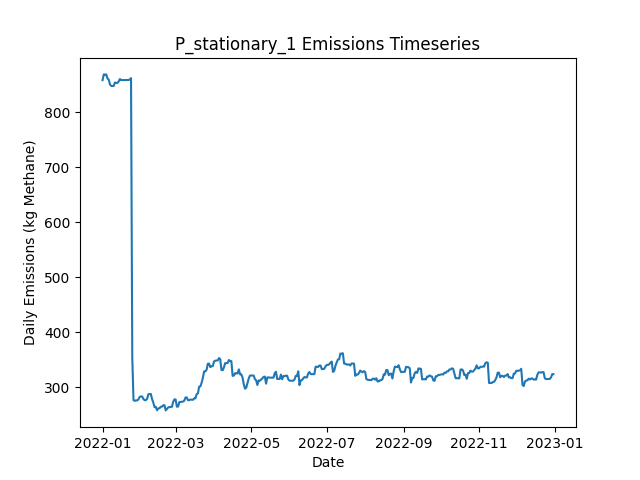

Values plotted in this chart, from the file beside it:
Date, Daily Emissions (Kg Methane), Daily Mitigable Emissions (Kg Methane), Daily Non-Mitigable Emissions (Kg Methan…, Daily Cost ($), Active Leaks, New Leaks, Leaks Repaired, Leaks Naturally Repaired, Leaks Tagged, Daily Repair Cost ($), Daily Natural Repair Cost ($), stationary Deployment Cost ($), stationary Sites flagged for Follow-Up, stationary Leaks tagged for repair, stationary Sites Visited, stationary Travel Time (Minutes), stationary Survey Time (Minutes), OGI_FU Deployment Cost ($), OGI_FU Sites flagged for Follow-Up, OGI_FU Leaks tagged for repair, OGI_FU Sites Visited, OGI_FU Travel Time (Minutes), OGI_FU Survey Time (Minutes)
2022-01-01, 857.9, 606.9, 251, 6030, 351, 352, 0, 0, 0.00000, 0.00000, 0.00000, 6030, 0, , 10, 0, 0, 0.00000, , 0, 0, 0, 0
2022-01-02, 868.3, 612.9, 255.4, 30, 355, 4, 0, 0, 0.00000, 0.00000, 0.00000, 30, 0, , 10, 0, 0, 0.00000, , 0, 0, 0, 0
2022-01-03, 867.9, 612.5, 255.4, 30, 354, 0, 0, 1, 0.00000, 0.00000, 200, 30, 0, , 10, 0, 0, 0.00000, , 0, 0, 0, 0
2022-01-04, 868.3, 612.5, 255.8, 30, 355, 1, 0, 0, 0.00000, 0.00000, 0.00000, 30, 0, , 10, 0, 0, 0.00000, , 0, 0, 0, 0
2022-01-05, 860.9, 605.1, 255.8, 30, 353, 1, 0, 3, 0.00000, 0.00000, 600, 30, 0, , 10, 0, 0, 0.00000, , 0, 0, 0, 0
2022-01-06, 858.8, 604.9, 253.9, 30, 351, 0, 0, 1, 0.00000, 0.00000, 200, 30, 0, , 10, 0, 0, 0.00000, , 0, 0, 0, 0
2022-01-07, 850, 605.1, 244.9, 30, 351, 1, 0, 0, 0.00000, 0.00000, 0.00000, 30, 0, , 10, 0, 0, 0.00000, , 0, 0, 0, 0
2022-01-08, 847.4, 602.4, 244.9, 30, 350, 0, 0, 1, 0.00000, 0.00000, 200, 30, 0, , 10, 0, 0, 0.00000, , 0, 0, 0, 0
2022-01-09, 847.4, 602.4, 244.9, 30, 350, 0, 0, 0, 0.00000, 0.00000, 0.00000, 30, 0, , 10, 0, 0, 0.00000, , 0, 0, 0, 0
2022-01-10, 847.4, 602.4, 244.9, 3030, 350, 0, 0, 0, 179, 0.00000, 0.00000, 30, 10, , 10, 0, 0, 3000, , 179, 9, 360, 1080
2022-01-11, 853.6, 608.2, 245.4, 530, 351, 2, 0, 1, 25, 0.00000, 200, 30, 0, , 10, 0, 0, 500, , 25, 1, 30, 120
2022-01-12, 852.8, 608.7, 244.1, 30, 353, 3, 0, 0, 0.00000, 0.00000, 0.00000, 30, 0, , 10, 0, 0, 0.00000, , 0, 0, 0, 0
2022-01-13, 852.8, 608.7, 244.1, 30, 353, 0, 0, 0, 0.00000, 0.00000, 0.00000, 30, 0, , 10, 0, 0, 0.00000, , 0, 0, 0, 0
2022-01-14, 855.4, 611.4, 244.1, 30, 354, 1, 0, 0, 0.00000, 0.00000, 0.00000, 30, 0, , 10, 0, 0, 0.00000, , 0, 0, 0, 0
2022-01-15, 859.9, 615.8, 244.1, 30, 355, 1, 0, 0, 0.00000, 0.00000, 0.00000, 30, 0, , 10, 0, 0, 0.00000, , 0, 0, 0, 0
2022-01-16, 857.9, 615.8, 242.1, 30, 354, 0, 0, 0, 0.00000, 0.00000, 0.00000, 30, 0, , 10, 0, 0, 0.00000, , 0, 0, 0, 0
2022-01-17, 858.2, 616, 242.1, 30, 355, 1, 0, 0, 0.00000, 0.00000, 0.00000, 30, 0, , 10, 0, 0, 0.00000, , 0, 0, 0, 0
2022-01-18, 858, 617.8, 240.1, 30, 356, 2, 0, 0, 0.00000, 0.00000, 0.00000, 30, 0, , 10, 0, 0, 0.00000, , 0, 0, 0, 0
2022-01-19, 858, 617.8, 240.1, 3030, 356, 0, 0, 0, 181, 0.00000, 0.00000, 30, 10, , 10, 0, 0, 3000, , 181, 9, 360, 1080
2022-01-20, 858.2, 618.1, 240.1, 530, 357, 1, 0, 0, 25, 0.00000, 0.00000, 30, 0, , 10, 0, 0, 500, , 25, 1, 30, 120
2022-01-21, 858.2, 618.1, 240.1, 30, 357, 0, 0, 0, 0.00000, 0.00000, 0.00000, 30, 0, , 10, 0, 0, 0.00000, , 0, 0, 0, 0
2022-01-22, 858.2, 618.1, 240.1, 30, 357, 0, 0, 0, 0.00000, 0.00000, 0.00000, 30, 0, , 10, 0, 0, 0.00000, , 0, 0, 0, 0
2022-01-23, 858.9, 620.7, 238.2, 30, 357, 1, 0, 0, 0.00000, 0.00000, 0.00000, 30, 0, , 10, 0, 0, 0.00000, , 0, 0, 0, 0
2022-01-24, 861.6, 623.4, 238.2, 30, 358, 1, 0, 0, 0.00000, 0.00000, 0.00000, 30, 0, , 10, 0, 0, 0.00000, , 0, 0, 0, 0
2022-01-25, 353.6, 113.5, 240.1, 29230, 213, 1, 146, 0, 0.00000, 29200, 0.00000, 30, 0, , 10, 0, 0, 0.00000, , 0, 0, 0, 0
2022-01-26, 277, 34.86, 242.1, 4030, 193, 1, 20, 1, 0.00000, 4000, 200, 30, 0, , 10, 0, 0, 0.00000, , 0, 0, 0, 0
2022-01-27, 275.7, 35.08, 240.6, 30, 194, 2, 0, 0, 0.00000, 0.00000, 0.00000, 30, 0, , 10, 0, 0, 0.00000, , 0, 0, 0, 0
2022-01-28, 276.6, 37.99, 238.6, 3030, 194, 2, 0, 1, 45, 0.00000, 200, 30, 10, , 10, 0, 0, 3000, , 45, 9, 360, 1080
2022-01-29, 276.4, 37.99, 238.4, 530, 193, 0, 0, 0, 5, 0.00000, 0.00000, 30, 0, , 10, 0, 0, 500, , 5, 1, 30, 120
2022-01-30, 278.6, 40.22, 238.4, 30, 193, 1, 0, 1, 0.00000, 0.00000, 200, 30, 0, , 10, 0, 0, 0.00000, , 0, 0, 0, 0
2022-01-31, 282.9, 48.49, 234.4, 30, 192, 1, 0, 0, 0.00000, 0.00000, 0.00000, 30, 0, , 10, 0, 0, 0.00000, , 0, 0, 0, 0
2022-02-01, 283.6, 48.49, 235.1, 30, 193, 1, 0, 0, 0.00000, 0.00000, 0.00000, 30, 0, , 10, 0, 0, 0.00000, , 0, 0, 0, 0
2022-02-02, 283.6, 48.49, 235.1, 30, 193, 0, 0, 0, 0.00000, 0.00000, 0.00000, 30, 0, , 10, 0, 0, 0.00000, , 0, 0, 0, 0
2022-02-03, 278.9, 44.47, 234.4, 630, 191, 2, 3, 0, 0.00000, 600, 0.00000, 30, 0, , 10, 0, 0, 0.00000, , 0, 0, 0, 0
2022-02-04, 276.9, 44.47, 232.5, 30, 190, 0, 0, 0, 0.00000, 0.00000, 0.00000, 30, 0, , 10, 0, 0, 0.00000, , 0, 0, 0, 0
2022-02-05, 276.9, 44.47, 232.5, 30, 190, 0, 0, 0, 0.00000, 0.00000, 0.00000, 30, 0, , 10, 0, 0, 0.00000, , 0, 0, 0, 0
2022-02-06, 279.6, 47.15, 232.5, 3030, 191, 1, 0, 0, 44, 0.00000, 0.00000, 30, 10, , 10, 0, 0, 3000, , 44, 9, 360, 1080
2022-02-07, 287.7, 55.19, 232.5, 530, 191, 1, 0, 1, 5, 0.00000, 200, 30, 0, , 10, 0, 0, 500, , 5, 1, 30, 120
2022-02-08, 288.1, 55.19, 232.9, 30, 192, 1, 0, 0, 0.00000, 0.00000, 0.00000, 30, 0, , 10, 0, 0, 0.00000, , 0, 0, 0, 0
2022-02-09, 288.1, 55.19, 232.9, 30, 192, 0, 0, 0, 0.00000, 0.00000, 0.00000, 30, 0, , 10, 0, 0, 0.00000, , 0, 0, 0, 0
2022-02-10, 278.7, 54.75, 224, 30, 189, 0, 0, 2, 0.00000, 0.00000, 400, 30, 0, , 10, 0, 0, 0.00000, , 0, 0, 0, 0
2022-02-11, 272.5, 57.43, 215, 30, 189, 1, 0, 0, 0.00000, 0.00000, 0.00000, 30, 0, , 10, 0, 0, 0.00000, , 0, 0, 0, 0
2022-02-12, 264.2, 49.16, 215, 630, 185, 0, 3, 1, 0.00000, 600, 200, 30, 0, , 10, 0, 0, 0.00000, , 0, 0, 0, 0
2022-02-13, 264.9, 49.16, 215.7, 30, 186, 1, 0, 0, 0.00000, 0.00000, 0.00000, 30, 0, , 10, 0, 0, 0.00000, , 0, 0, 0, 0
2022-02-14, 258.6, 49.16, 209.4, 30, 186, 1, 0, 0, 0.00000, 0.00000, 0.00000, 30, 0, , 10, 0, 0, 0.00000, , 0, 0, 0, 0
2022-02-15, 261.9, 51.84, 210.1, 3030, 188, 2, 0, 0, 45, 0.00000, 0.00000, 30, 10, , 10, 0, 0, 3000, , 45, 9, 360, 1080
2022-02-16, 262.4, 52.29, 210.1, 530, 189, 1, 0, 0, 5, 0.00000, 0.00000, 30, 0, , 10, 0, 0, 500, , 5, 1, 30, 120
2022-02-17, 265, 54.97, 210.1, 30, 190, 1, 0, 0, 0.00000, 0.00000, 0.00000, 30, 0, , 10, 0, 0, 0.00000, , 0, 0, 0, 0
2022-02-18, 265, 54.97, 210.1, 30, 190, 0, 0, 0, 0.00000, 0.00000, 0.00000, 30, 0, , 10, 0, 0, 0.00000, , 0, 0, 0, 0
2022-02-19, 267.7, 57.65, 210.1, 30, 191, 1, 0, 0, 0.00000, 0.00000, 0.00000, 30, 0, , 10, 0, 0, 0.00000, , 0, 0, 0, 0
2022-02-20, 267.7, 57.65, 210.1, 30, 191, 1, 0, 0, 0.00000, 0.00000, 0.00000, 30, 0, , 10, 0, 0, 0.00000, , 0, 0, 0, 0
2022-02-21, 258.3, 39.55, 218.8, 830, 187, 1, 4, 0, 0.00000, 800, 0.00000, 30, 0, , 10, 0, 0, 0.00000, , 0, 0, 0, 0
2022-02-22, 261, 42.23, 218.8, 30, 188, 1, 0, 0, 0.00000, 0.00000, 0.00000, 30, 0, , 10, 0, 0, 0.00000, , 0, 0, 0, 0
2022-02-23, 263.7, 44.91, 218.8, 30, 189, 1, 0, 0, 0.00000, 0.00000, 0.00000, 30, 0, , 10, 0, 0, 0.00000, , 0, 0, 0, 0
2022-02-24, 264.4, 47.59, 216.8, 3030, 189, 1, 0, 0, 45, 0.00000, 0.00000, 30, 10, , 10, 0, 0, 3000, , 45, 9, 360, 1080
2022-02-25, 264.6, 47.59, 217, 530, 190, 1, 0, 0, 5, 0.00000, 0.00000, 30, 0, , 10, 0, 0, 500, , 5, 1, 30, 120
2022-02-26, 264.9, 47.82, 217, 30, 191, 1, 0, 0, 0.00000, 0.00000, 0.00000, 30, 0, , 10, 0, 0, 0.00000, , 0, 0, 0, 0
2022-02-27, 273.8, 47.82, 226, 30, 192, 1, 0, 0, 0.00000, 0.00000, 0.00000, 30, 0, , 10, 0, 0, 0.00000, , 0, 0, 0, 0
2022-02-28, 278.3, 52.29, 226, 30, 193, 1, 0, 0, 0.00000, 0.00000, 0.00000, 30, 0, , 10, 0, 0, 0.00000, , 0, 0, 0, 0
2022-03-01, 278.3, 52.29, 226, 30, 193, 0, 0, 0, 0.00000, 0.00000, 0.00000, 30, 0, , 10, 0, 0, 0.00000, , 0, 0, 0, 0
... 305 more rows
